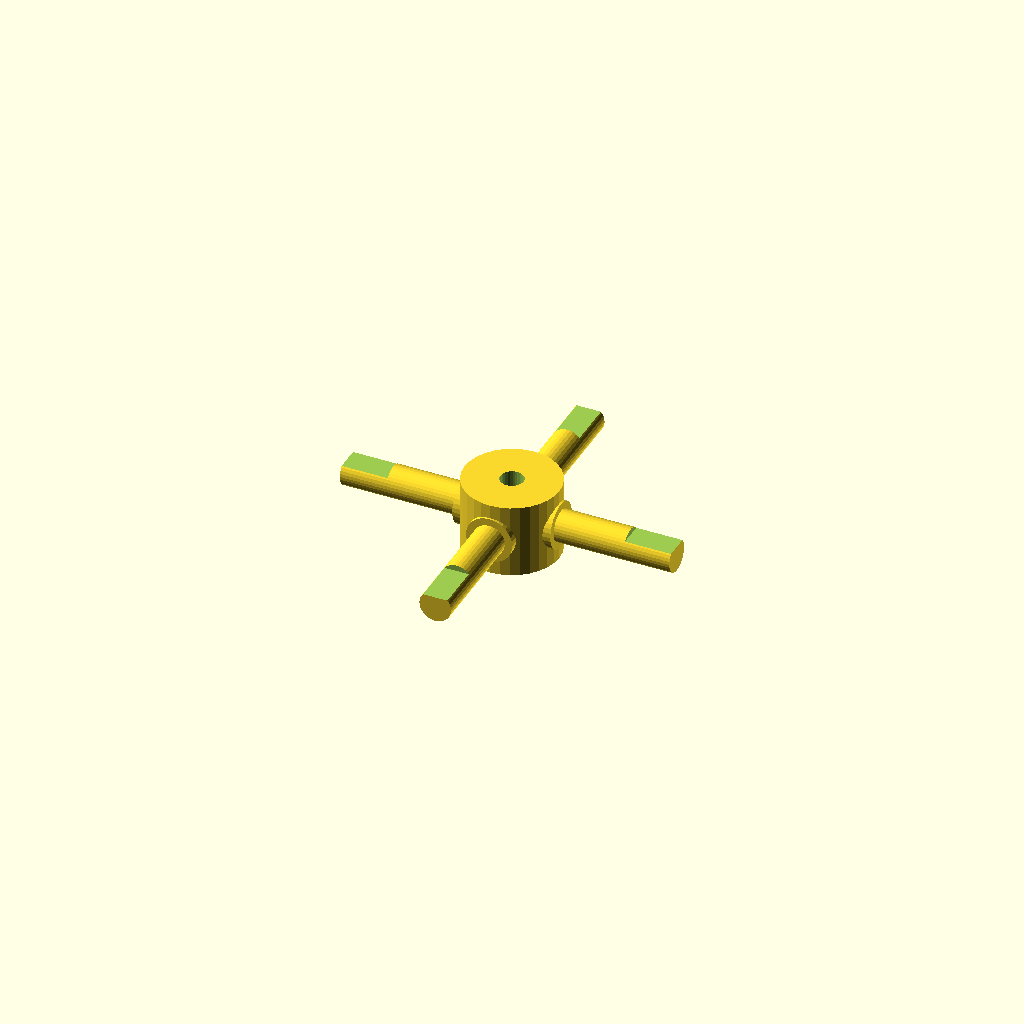
Cell 1 — every parameter at its default value.
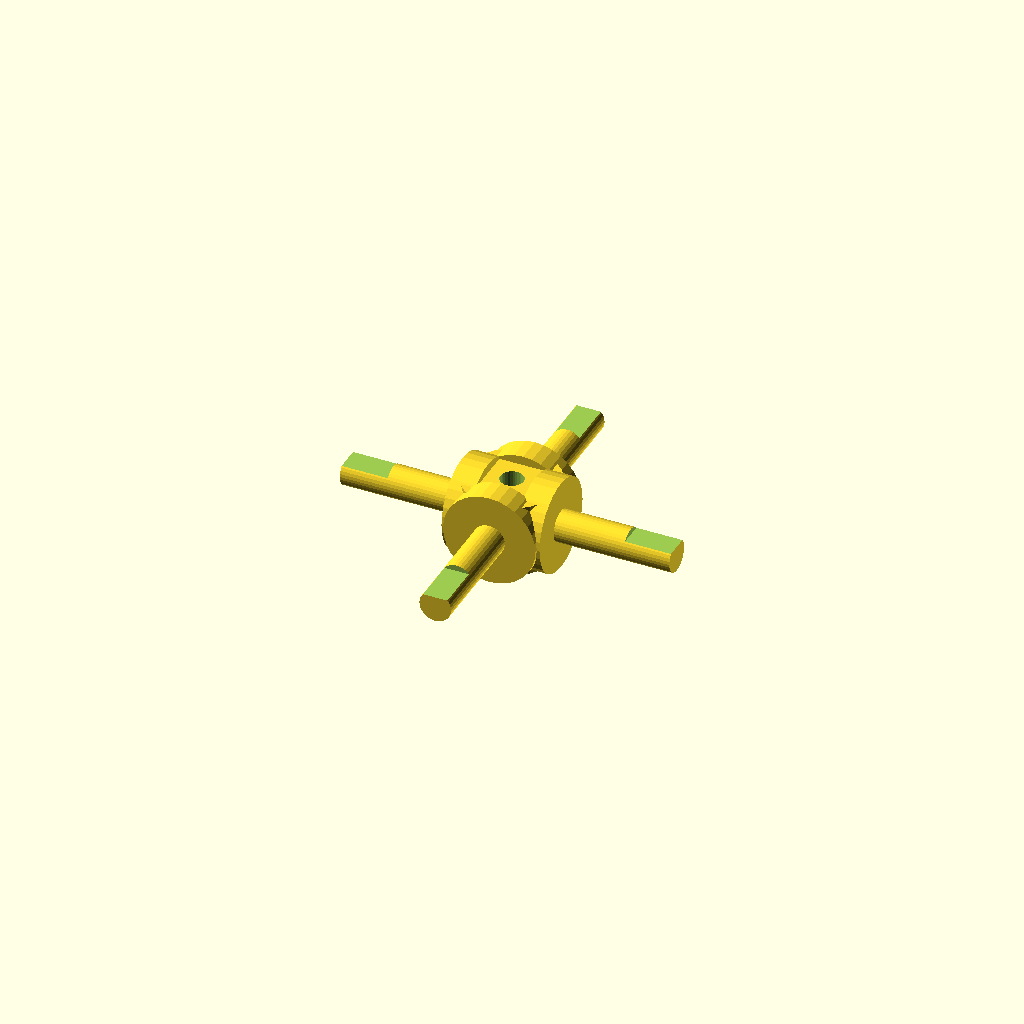
Cell 2: journal_d = 19.06 (everything else at default).
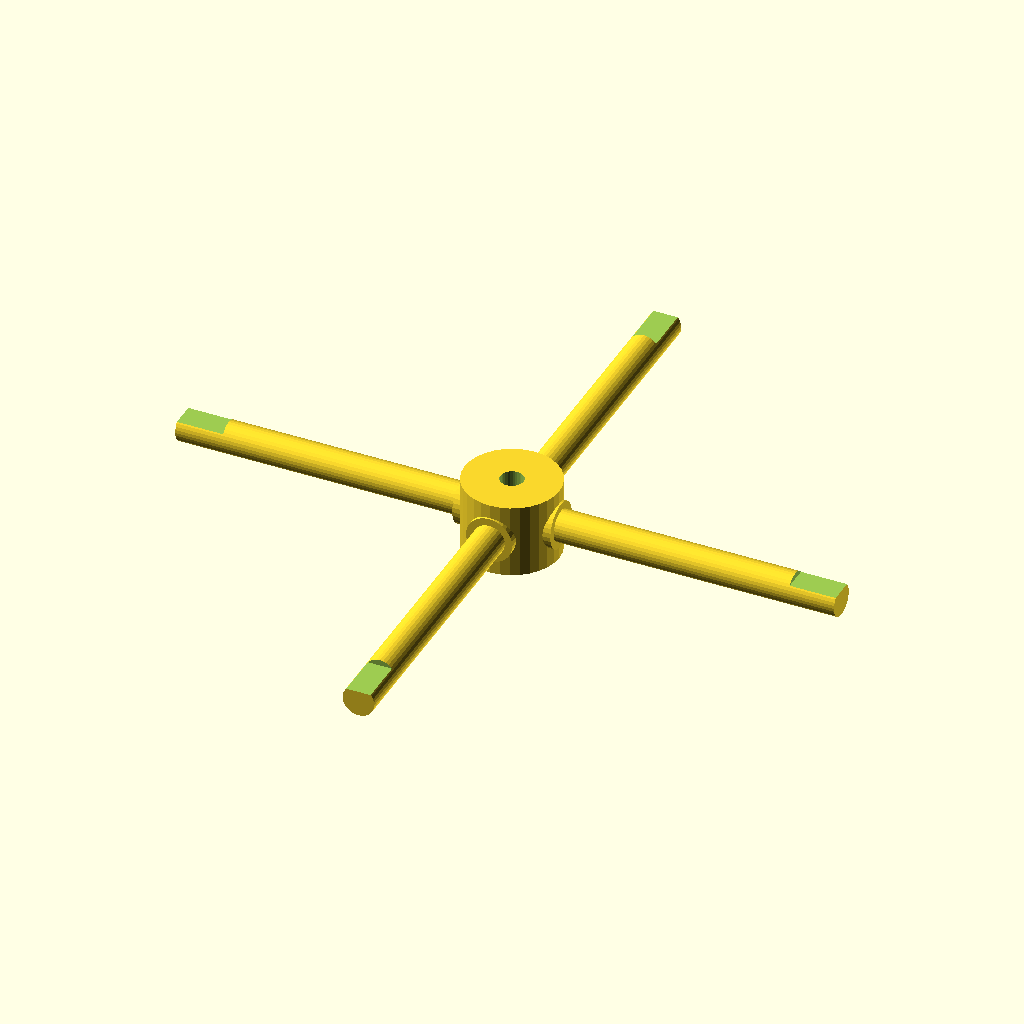
Cell 3 — arm_len set to 68, the other parameters unchanged.
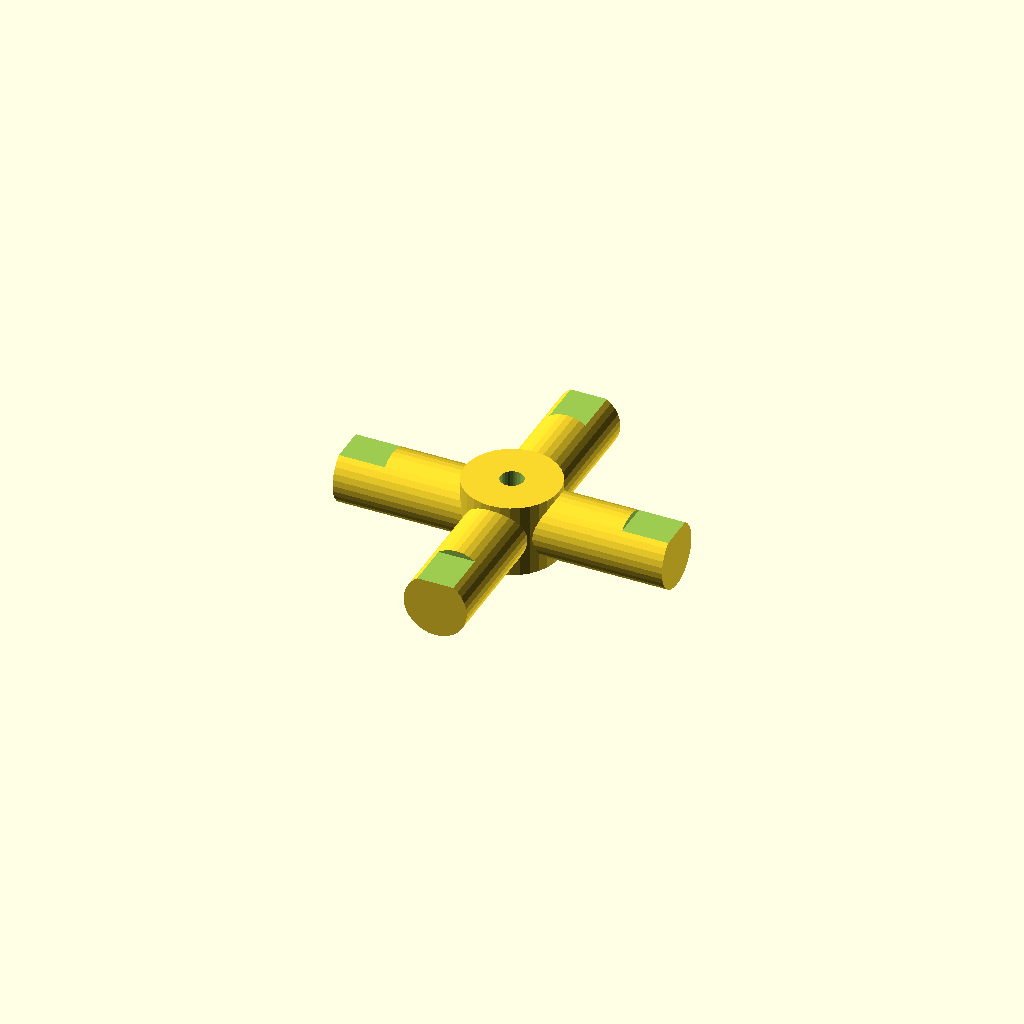
Cell 4: the same model with step_d = 13.06.
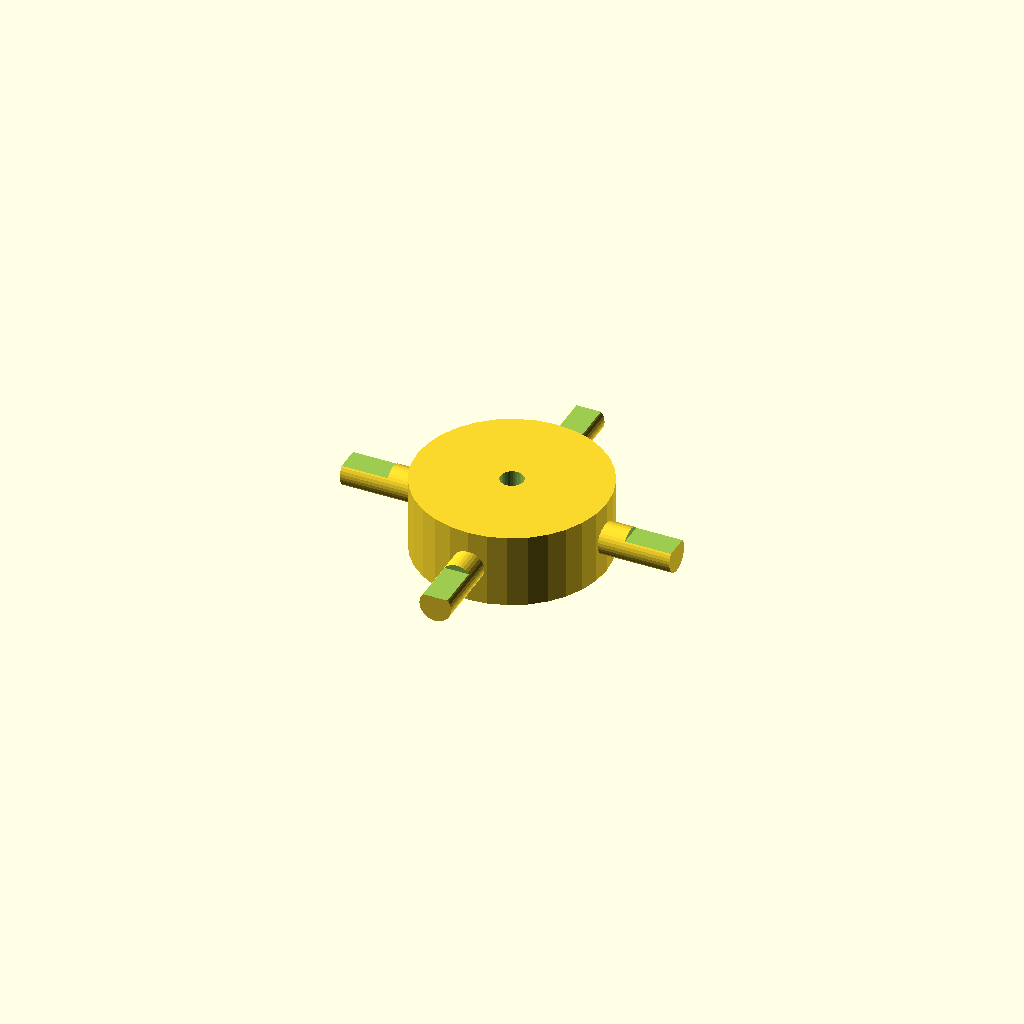
Cell 5: hub_d = 39.04 (everything else at default).
One fixed orthographic camera (rotation 55°, 0°, 25°; colour scheme Cornfield) for every cell.
OpenSCAD source file optional_data/data/gen3/cardans/part_0025.scad:
$fn = 32;

// ----------------------------------------------------------------------
// Cardan cross: 68 mm span, 9.53 mm trunnions
// ----------------------------------------------------------------------

// --- parameters (mm) ---
journal_d = 9.53;         // trunnion diameter
arm_len = 34;             // trunnion length from the centre
step_r = 3.24;            // step position from the centre
step_d = 6.53;            // journal diameter after the step
hub_d = 19.52;            // hub diameter
hub_h = 15.24;            // hub height
bore_d = 4.76;            // hub bore
flat_d = 1.2;             // depth of the journal flat
flat_len = 9.52;          // length of the journal flat

difference() {
  union() {
    /* hub along the joint axis */
    cylinder(h = hub_h, d = hub_d, center = true);
    for (a = [0 : 90 : 270]) rotate([0, 0, a]) {
      /* trunnion, sunk into the hub */
      translate([hub_d / 4, 0, 0]) rotate([0, 90, 0]) cylinder(h = step_r + 2, d = journal_d);
      /* stepped journal out to the tip */
      translate([step_r - 0.5, 0, 0]) rotate([0, 90, 0]) cylinder(h = arm_len + 0.5 - step_r, d = step_d);
    }
  }
  /* lubrication bore through the hub, 2.5 mm clear on both sides */
  translate([0, 0, -hub_h / 2 - 2.5]) cylinder(h = hub_h + 5, d = bore_d);
  /* machined flat on each journal tip */
  for (a = [0 : 90 : 270]) rotate([0, 0, a]) {
    translate([arm_len - flat_len, -step_d, step_d / 2 - flat_d]) cube([flat_len + 0.5, 2 * step_d, flat_d + 2.5]);
  }
}
Parameter table extracted from the source (name, type, default, range or options):
journal_d: number, default 9.53
arm_len: number, default 34
step_r: number, default 3.24
step_d: number, default 6.53
hub_d: number, default 19.52
hub_h: number, default 15.24
bore_d: number, default 4.76
flat_d: number, default 1.2
flat_len: number, default 9.52
